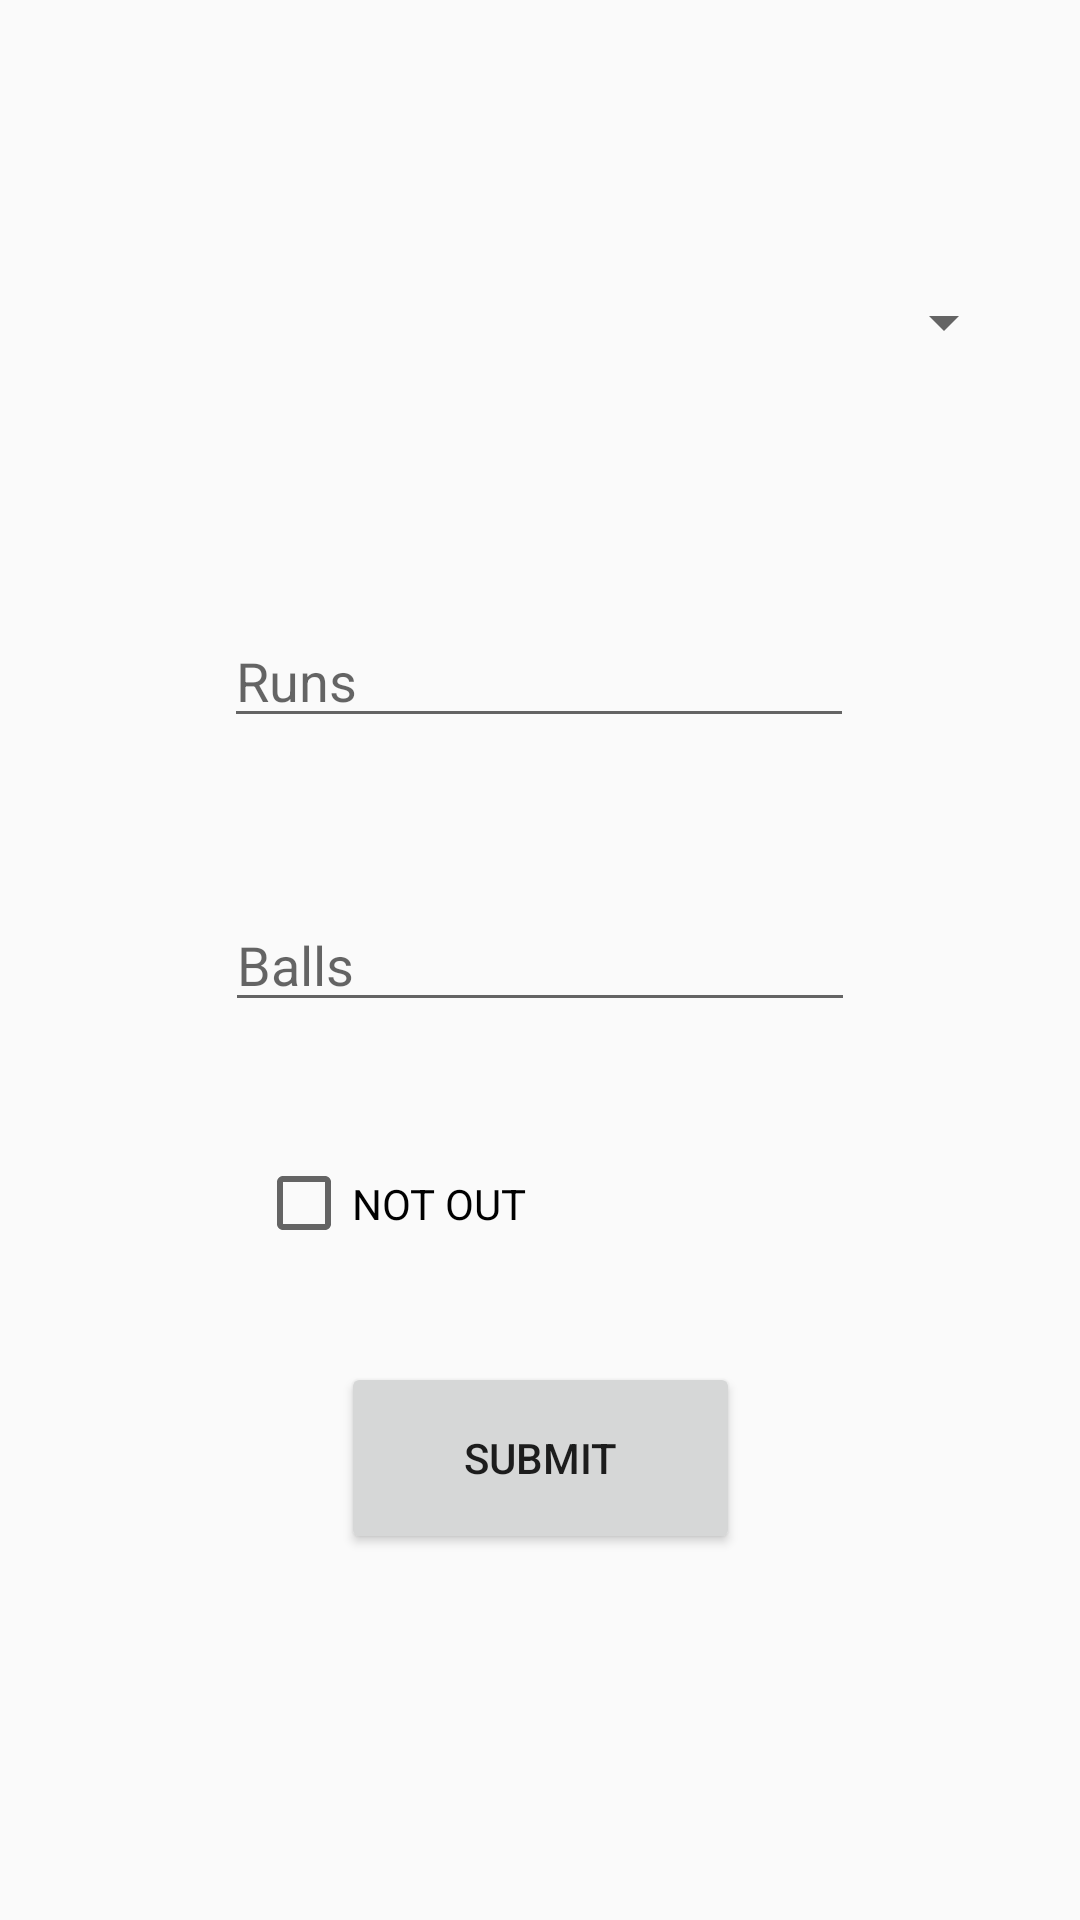

Here is an Android app screen rendered from its layout file. Give the layout XML and the strings, colors and styles it references.
<!-- AndroidManifest.xml: application theme AppTheme -->
<!-- res/layout/activity_batting_match.xml -->
<?xml version="1.0" encoding="utf-8"?>
<androidx.constraintlayout.widget.ConstraintLayout xmlns:android="http://schemas.android.com/apk/res/android"
    xmlns:app="http://schemas.android.com/apk/res-auto"
    xmlns:tools="http://schemas.android.com/tools"
    android:layout_width="match_parent"
    android:layout_height="match_parent"
    tools:context=".BattingMatch">

    <Spinner
        android:id="@+id/spinner9"
        android:layout_width="317dp"
        android:layout_height="100dp"
        app:layout_constraintBottom_toBottomOf="parent"
        app:layout_constraintEnd_toEndOf="parent"
        app:layout_constraintStart_toStartOf="parent"
        app:layout_constraintTop_toTopOf="parent"
        app:layout_constraintVertical_bias="0.106" />

    <CheckBox
        android:id="@+id/checkBox"
        android:layout_width="188dp"
        android:layout_height="53dp"
        android:text="NOT OUT"
        app:layout_constraintBottom_toBottomOf="parent"
        app:layout_constraintEnd_toEndOf="parent"
        app:layout_constraintHorizontal_bias="0.497"
        app:layout_constraintStart_toStartOf="parent"
        app:layout_constraintTop_toTopOf="parent"
        app:layout_constraintVertical_bias="0.638" />

    <EditText
        android:id="@+id/matchBatsmanRun"
        android:layout_width="wrap_content"
        android:layout_height="wrap_content"
        android:ems="10"
        android:inputType="number"
        android:hint="Runs"
        app:layout_constraintBottom_toBottomOf="parent"
        app:layout_constraintEnd_toEndOf="parent"
        app:layout_constraintHorizontal_bias="0.497"
        app:layout_constraintStart_toStartOf="parent"
        app:layout_constraintTop_toTopOf="parent"
        app:layout_constraintVertical_bias="0.342" />

    <EditText
        android:id="@+id/matchBatsmanBalls"
        android:layout_width="wrap_content"
        android:layout_height="wrap_content"
        android:ems="10"
        android:inputType="number"
        android:hint="Balls"
        app:layout_constraintBottom_toBottomOf="parent"
        app:layout_constraintEnd_toEndOf="parent"
        app:layout_constraintStart_toStartOf="parent"
        app:layout_constraintTop_toTopOf="parent" />

    <Button
        android:id="@+id/matchBatsmanSubmit"
        android:layout_width="133dp"
        android:layout_height="64dp"
        android:text="Submit"
        app:layout_constraintBottom_toBottomOf="parent"
        app:layout_constraintEnd_toEndOf="parent"
        app:layout_constraintStart_toStartOf="parent"
        app:layout_constraintTop_toTopOf="parent"
        app:layout_constraintVertical_bias="0.788" />
</androidx.constraintlayout.widget.ConstraintLayout>
<!-- resources referenced by this layout -->
<resources>
  <style name="AppTheme" parent="Theme.AppCompat.Light.NoActionBar">
          
          <item name="colorPrimary">@color/colorPrimary</item>
          <item name="colorPrimaryDark">@color/colorPrimaryDark</item>
          <item name="colorAccent">@color/colorAccent</item>
      </style>
  <color name="colorPrimary">#6200EE</color>
  <color name="colorPrimaryDark">#177DCB</color>
  <color name="colorAccent">#03DAC5</color>
</resources>
